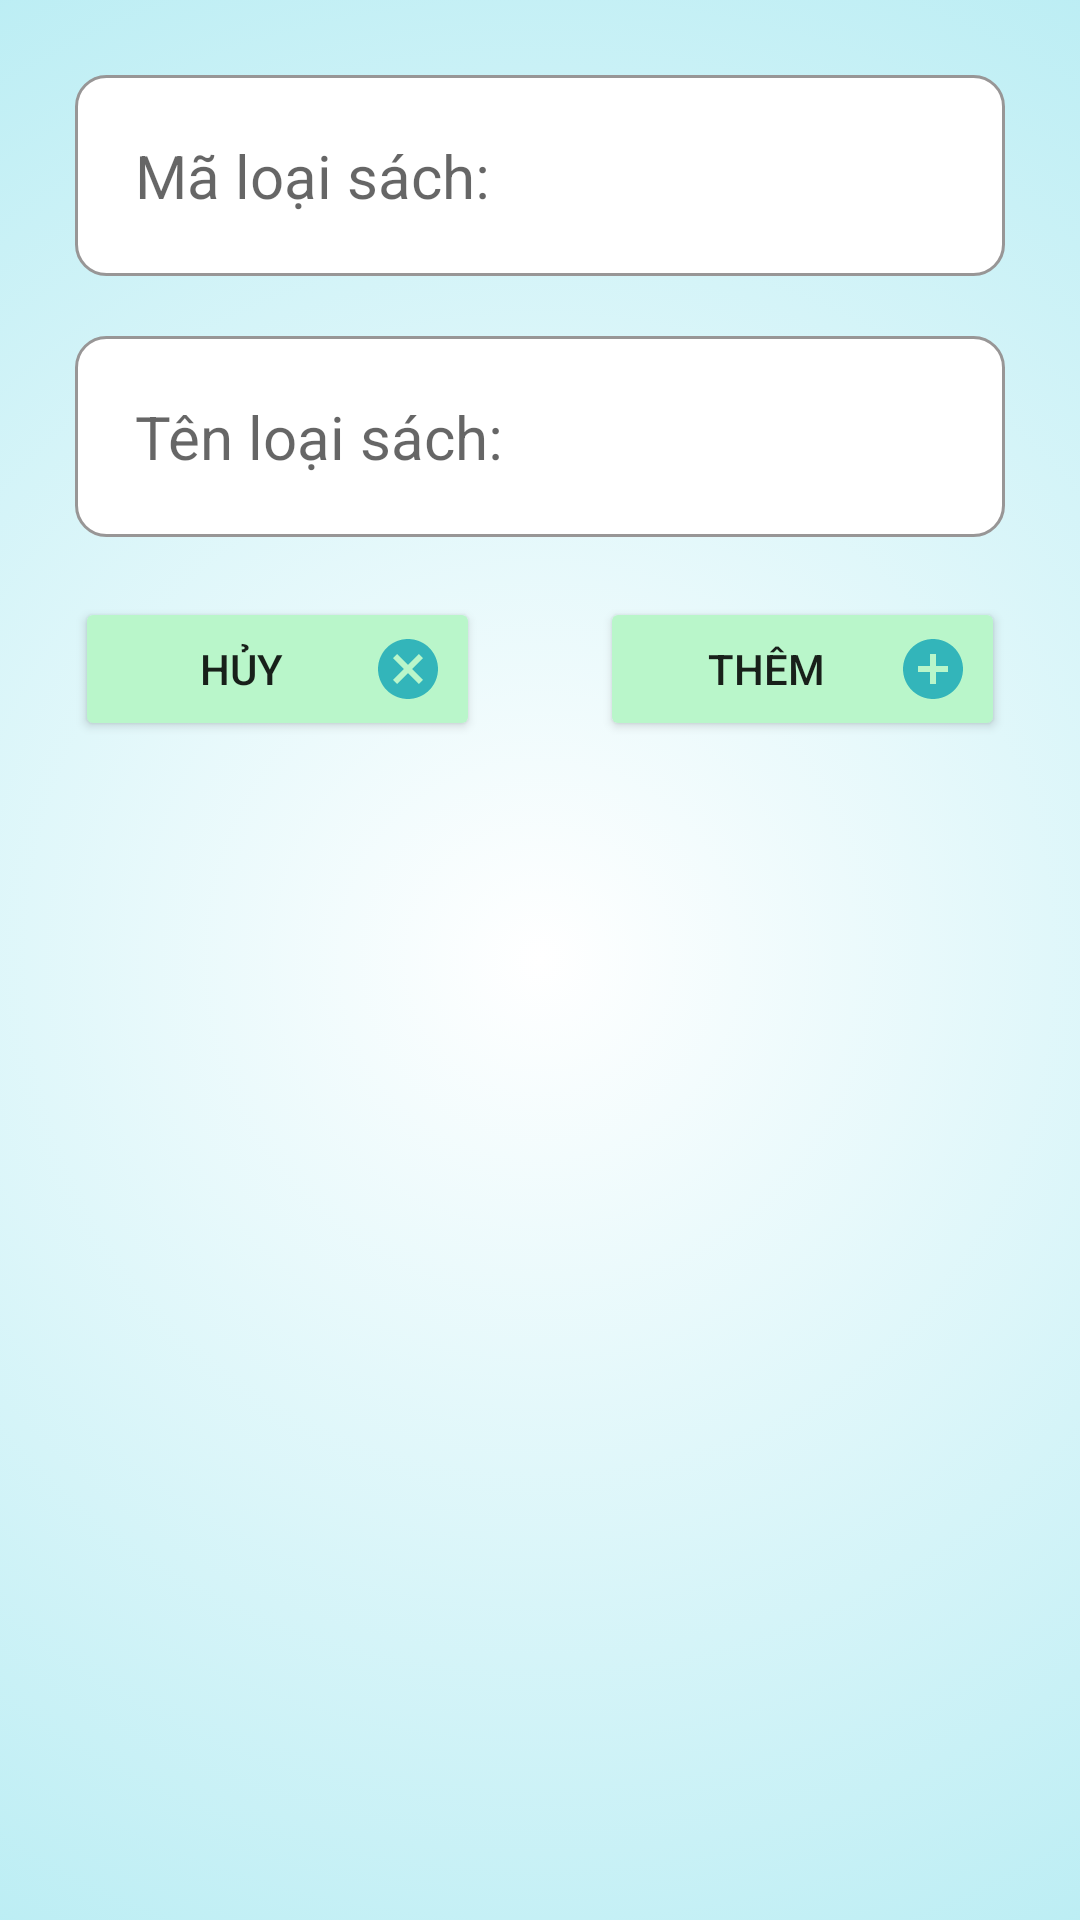

Reconstruct the res/layout file that produces this screen, plus the resources it refers to.
<!-- AndroidManifest.xml: application theme Theme.Assignment_plus -->
<!-- res/layout/dialog_add_loaisach.xml -->
<?xml version="1.0" encoding="utf-8"?>
<LinearLayout xmlns:android="http://schemas.android.com/apk/res/android"
    android:layout_width="match_parent"
    android:layout_height="wrap_content"
    android:orientation="vertical"
    android:padding="25dp"
    android:background="@drawable/bg_dialog">

    <EditText
        android:id="@+id/edt_maSach"
        android:hint="Mã loại sách:"
        android:layout_width="match_parent"
        android:layout_height="wrap_content"
        android:layout_marginBottom="20dp"
        android:textSize="20dp"
        android:background="@drawable/background_edt"/>
    <EditText
        android:id="@+id/edt_tenSach"
        android:hint="Tên loại sách:"
        android:layout_width="match_parent"
        android:layout_height="wrap_content"
        android:layout_marginBottom="20dp"
        android:textSize="20dp"
        android:background="@drawable/background_edt"/>
    <LinearLayout
        android:gravity="center"
        android:layout_width="match_parent"
        android:layout_height="wrap_content">
        <Button
            android:id="@+id/btn_cancel_loaiSach"
            android:text="Hủy"
            android:layout_marginRight="40dp"
            android:layout_width="0dp"
            android:layout_weight="1"
            android:layout_height="wrap_content"
            android:drawableRight="@drawable/ic_baseline_cancel_24"
            android:backgroundTint="#B9F6CA"/>
        <Button
            android:id="@+id/btn_add_loaiSach"
            android:text="Thêm"
            android:drawableRight="@drawable/ic_baseline_add_circle_24"
            android:layout_width="0dp"
            android:layout_weight="1"
            android:layout_height="wrap_content"
            android:backgroundTint="#B9F6CA"/>
    </LinearLayout>
</LinearLayout>
<!-- resources referenced by this layout -->
<resources>
  <!-- drawable background_edt (drawable) -->
  <?xml version="1.0" encoding="utf-8"?>
  <selector xmlns:android="http://schemas.android.com/apk/res/android">
      <item>
          <shape android:shape="rectangle">
              <solid android:color="#fff" />
              <stroke android:width="1dp" android:color="#989696"/>
              <corners android:radius="10dp"/>
              <padding android:bottom="20dp"
                  android:top="20dp"
                  android:left="20dp"
                  android:right="20dp"/>
          </shape>
      </item>
  </selector>
  <!-- drawable bg_dialog (drawable) -->
  <?xml version="1.0" encoding="utf-8"?>
  <selector xmlns:android="http://schemas.android.com/apk/res/android">
      <item>
          <shape>
              <gradient
                  android:gradientRadius="700dp"
                  android:endColor="#80DEEA"
                  android:startColor="#fff"
                  android:type="radial"
                  />
          </shape>
      </item>
  </selector>
  <!-- drawable ic_baseline_add_circle_24 (drawable) -->
  <vector android:height="24dp" android:tint="#33B5BA"
      android:viewportHeight="24" android:viewportWidth="24"
      android:width="24dp" xmlns:android="http://schemas.android.com/apk/res/android">
      <path android:fillColor="@android:color/white" android:pathData="M12,2C6.48,2 2,6.48 2,12s4.48,10 10,10 10,-4.48 10,-10S17.52,2 12,2zM17,13h-4v4h-2v-4L7,13v-2h4L11,7h2v4h4v2z"/>
  </vector>
  <!-- drawable ic_baseline_cancel_24 (drawable) -->
  <vector android:height="24dp" android:tint="#33B5BA"
      android:viewportHeight="24" android:viewportWidth="24"
      android:width="24dp" xmlns:android="http://schemas.android.com/apk/res/android">
      <path android:fillColor="@android:color/white" android:pathData="M12,2C6.47,2 2,6.47 2,12s4.47,10 10,10 10,-4.47 10,-10S17.53,2 12,2zM17,15.59L15.59,17 12,13.41 8.41,17 7,15.59 10.59,12 7,8.41 8.41,7 12,10.59 15.59,7 17,8.41 13.41,12 17,15.59z"/>
  </vector>
  <style name="Theme.Assignment_plus" parent="Theme.AppCompat.Light.NoActionBar">
          
          <item name="colorPrimary">@color/purple_500</item>
          <item name="colorPrimaryVariant">@color/purple_700</item>
          <item name="colorOnPrimary">@color/white</item>
          
          <item name="colorSecondary">@color/teal_200</item>
          <item name="colorSecondaryVariant">@color/teal_700</item>
          <item name="colorOnSecondary">@color/black</item>
          
          <item name="android:statusBarColor" tools:targetApi="l">?attr/colorPrimaryVariant</item>
          
      </style>
  <!-- not gathered from this repository: default colours our renderer supplied (Android Studio template values) -->
  <color name="purple_500">#FF6200EE</color>
  <color name="purple_700">#FF3700B3</color>
  <color name="teal_200">#FF03DAC5</color>
  <color name="teal_700">#FF018786</color>
  <color name="black">#FF000000</color>
  <color name="white">#FFFFFFFF</color>
</resources>
